Run: headless pygame with SDL's dummy video driver; simulated clock (each Clock.tick advances the game by its frame time, no real sleeping); random seed 0; keys injected as events and as key.get_pressed() state; mouse plan: one left click at the window centre at the start of phase 2, then a move to the lower-right quarter at the start of phase 3.
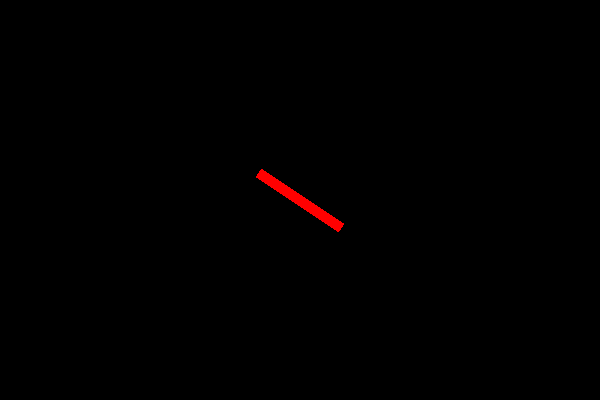
Frame 1 of 4 · flips 1–60 · no input
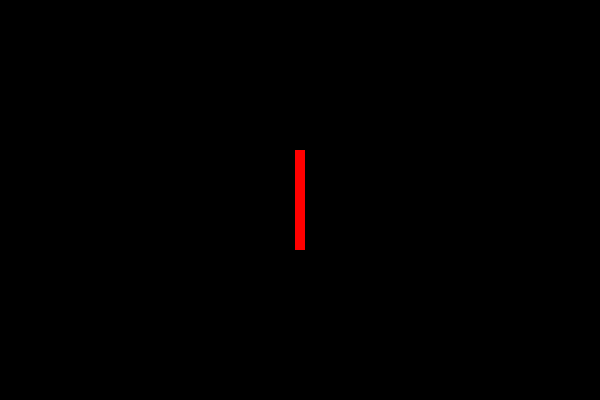
Frame 2 of 4 · flips 61–180 · clicked the window centre · tapped SPACE, RETURN · held RIGHT (→), D
Frame 3 of 4 · flips 181–300 · moved the mouse to the lower-right quarter · held DOWN (↓), S · screen same as frame 1, image omitted
Frame 4 of 4 · flips 301–420 · held LEFT (←), A, UP (↑), W · screen unchanged from frame 3, image omitted

The pygame program that drew these frames:

import pygame as pg
import math

class Rotator:
    def __init__(self, screen_rect) :
        self.orig_image = pg.Surface([10,100]).convert_alpha()        
        self.image = self.orig_image
        self.image.fill((255,0,0)) 
        self.rect = self.image.get_rect(center=screen_rect.center)                
        self.angle = 0
        self.distance = 0
        self.angle_offset = 0
    

    def render(self, screen) :
        screen.blit(self.image, self.rect)


    def get_angle(self):
        mouse = pg.mouse.get_pos()
        offset = (self.rect.centerx-mouse[0],self.rect.centery-mouse[1])        
        self.angle = math.degrees(math.atan2(*offset)) - self.angle_offset        
        old_center = self.rect.center
        self.image = pg.transform.rotate(self.orig_image, self.angle)
        self.rect = self.image.get_rect(center=old_center)
        self.distance = math.sqrt((offset[0] * offset[0]) + (offset[1] * offset[1]))
         
    def update(self):
        self.get_angle()
        self.display = 'angle:{:.2f} disatance:{:.2f}'.format(self.angle, self.distance)
        print("display " , self.display)


if __name__ == '__main__' :
    running = True
    pg.init()
    screen = pg.display.set_mode((600,400))
    screen_rect = screen.get_rect()    
    rotator = Rotator(screen_rect)
    clock = pg.time.Clock()

    while running:
        screen.fill((0,0,0))
        for event in pg.event.get():
            if event.type == pg.QUIT :
                running = False
        rotator.update()
        rotator.render(screen)
        pg.display.update()
        clock.tick(60)
